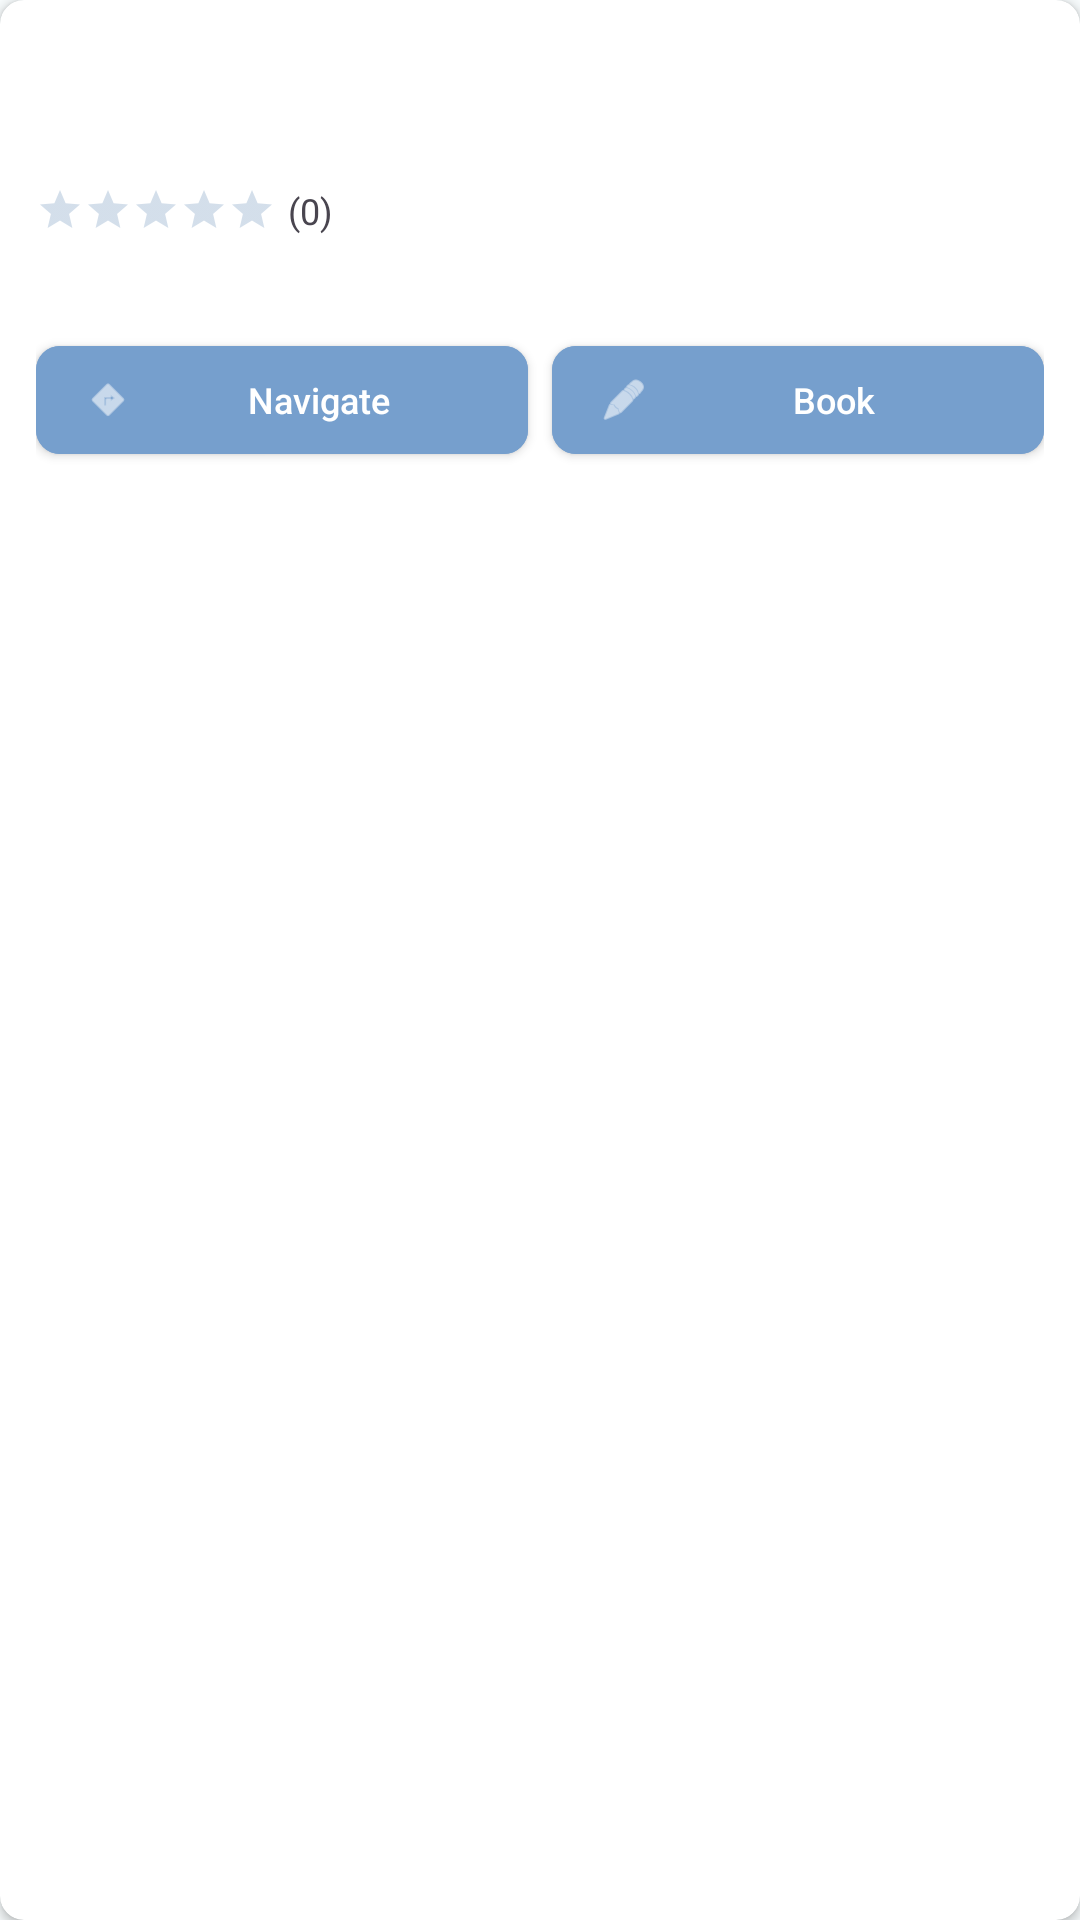

The Android layout XML behind this screen, and the referenced resources:
<!-- AndroidManifest.xml: application theme Theme.V1 -->
<!-- res/layout/parking_spot_item.xml -->
<?xml version="1.0" encoding="utf-8"?>
<androidx.cardview.widget.CardView xmlns:android="http://schemas.android.com/apk/res/android"
    xmlns:app="http://schemas.android.com/apk/res-auto"
    android:layout_width="match_parent"
    android:layout_height="wrap_content"
    android:layout_margin="8dp"
    app:cardCornerRadius="8dp"
    app:cardElevation="2dp"
    app:cardBackgroundColor="@color/white">
    
    <LinearLayout
        android:layout_width="match_parent"
        android:layout_height="wrap_content"
        android:orientation="vertical"
        android:padding="12dp">

        <TextView
            android:id="@+id/text1"
            android:layout_width="match_parent"
            android:layout_height="wrap_content"
            android:textSize="16sp"
            android:textStyle="bold"
            android:textColor="@color/primary_dark" />

        <TextView
            android:id="@+id/tvCategory"
            android:layout_width="wrap_content"
            android:layout_height="wrap_content"
            android:layout_marginTop="4dp"
            android:background="@drawable/category_background"
            android:paddingStart="8dp"
            android:paddingEnd="8dp"
            android:paddingTop="2dp"
            android:paddingBottom="2dp"
            android:textColor="@color/white"
            android:textSize="12sp" />

        <LinearLayout
            android:layout_width="match_parent"
            android:layout_height="wrap_content"
            android:orientation="horizontal"
            android:layout_marginTop="4dp">

            <RatingBar
                android:id="@+id/ratingBarSpot"
                android:layout_width="wrap_content"
                android:layout_height="wrap_content"
                style="?android:attr/ratingBarStyleSmall"
                android:numStars="5"
                android:isIndicator="true"
                android:stepSize="0.1"
                android:layout_gravity="center_vertical" />

            <TextView
                android:id="@+id/tvRatingCount"
                android:layout_width="wrap_content"
                android:layout_height="wrap_content"
                android:text="(0)"
                android:textSize="12sp"
                android:layout_marginStart="4dp"
                android:layout_gravity="center_vertical" />
        </LinearLayout>

        <TextView
            android:id="@+id/text2"
            android:layout_width="match_parent"
            android:layout_height="wrap_content"
            android:layout_marginTop="4dp"
            android:textSize="14sp"
            android:textColor="@color/text_primary" />

        <LinearLayout
            android:layout_width="match_parent"
            android:layout_height="wrap_content"
            android:layout_marginTop="8dp"
            android:orientation="horizontal">

            <com.google.android.material.button.MaterialButton
                android:id="@+id/btn_navigate"
                android:layout_width="0dp"
                android:layout_height="wrap_content"
                android:layout_weight="1"
                android:layout_marginEnd="4dp"
                android:text="Navigate"
                android:textSize="12sp"
                app:cornerRadius="8dp"
                android:textColor="@color/white"
                android:backgroundTint="@color/accent"
                app:icon="@android:drawable/ic_menu_directions"
                app:iconSize="16dp"
                app:iconTint="@color/white"
                android:padding="8dp" />

            <com.google.android.material.button.MaterialButton
                android:id="@+id/btn_book"
                android:layout_width="0dp"
                android:layout_height="wrap_content"
                android:layout_weight="1"
                android:layout_marginStart="4dp"
                android:text="Book"
                android:textSize="12sp"
                app:cornerRadius="8dp"
                android:textColor="@color/white"
                android:backgroundTint="@color/primary"
                app:icon="@android:drawable/ic_menu_edit"
                app:iconSize="16dp"
                app:iconTint="@color/white"
                android:padding="8dp" />

        </LinearLayout>

    </LinearLayout>
</androidx.cardview.widget.CardView>
<!-- resources referenced by this layout -->
<resources>
  <color name="accent">#769FCD</color>
  <color name="primary">#769FCD</color>
  <color name="primary_dark">#5782B0</color>
  <color name="text_primary">#2E4A6A</color>
  <color name="white">#FFFFFF</color>
  <style name="Theme.V1" parent="Base.Theme.V1" />
  <style name="Base.Theme.V1" parent="Theme.Material3.DayNight.NoActionBar">
          
          <item name="colorPrimary">@color/primary</item>
          <item name="colorPrimaryDark">@color/primary_dark</item>
          <item name="colorAccent">@color/accent</item>
          <item name="android:windowBackground">@color/background_light</item>
          <item name="android:textColorPrimary">@color/text_primary</item>
          <item name="android:textColorSecondary">@color/text_secondary</item>
          <item name="android:fontFamily">sans-serif</item>
          <item name="android:statusBarColor">@color/primary</item>
          <item name="android:windowContentOverlay">@null</item>
          <item name="materialButtonStyle">@style/AppButton</item>
          <item name="android:navigationBarColor">@color/primary</item>
          <item name="elevationOverlayEnabled">false</item>
      </style>
  <color name="background_light">#F7FBFC</color>
  <color name="text_secondary">#5782B0</color>
  <style name="AppButton" parent="Widget.MaterialComponents.Button">
          <item name="android:textColor">@color/white</item>
          <item name="backgroundTint">@color/primary</item>
          <item name="cornerRadius">8dp</item>
          <item name="android:paddingStart">16dp</item>
          <item name="android:paddingEnd">16dp</item>
          <item name="android:paddingTop">8dp</item>
          <item name="android:paddingBottom">8dp</item>
          <item name="android:textAllCaps">false</item>
          <item name="android:fontFamily">sans-serif-medium</item>
          <item name="android:letterSpacing">0.0</item>
          <item name="android:elevation">2dp</item>
          <item name="android:textSize">14sp</item>
          <item name="android:minHeight">48dp</item>
          <item name="strokeWidth">0dp</item>
          <item name="rippleColor">@color/primary_dark</item>
      </style>
</resources>
